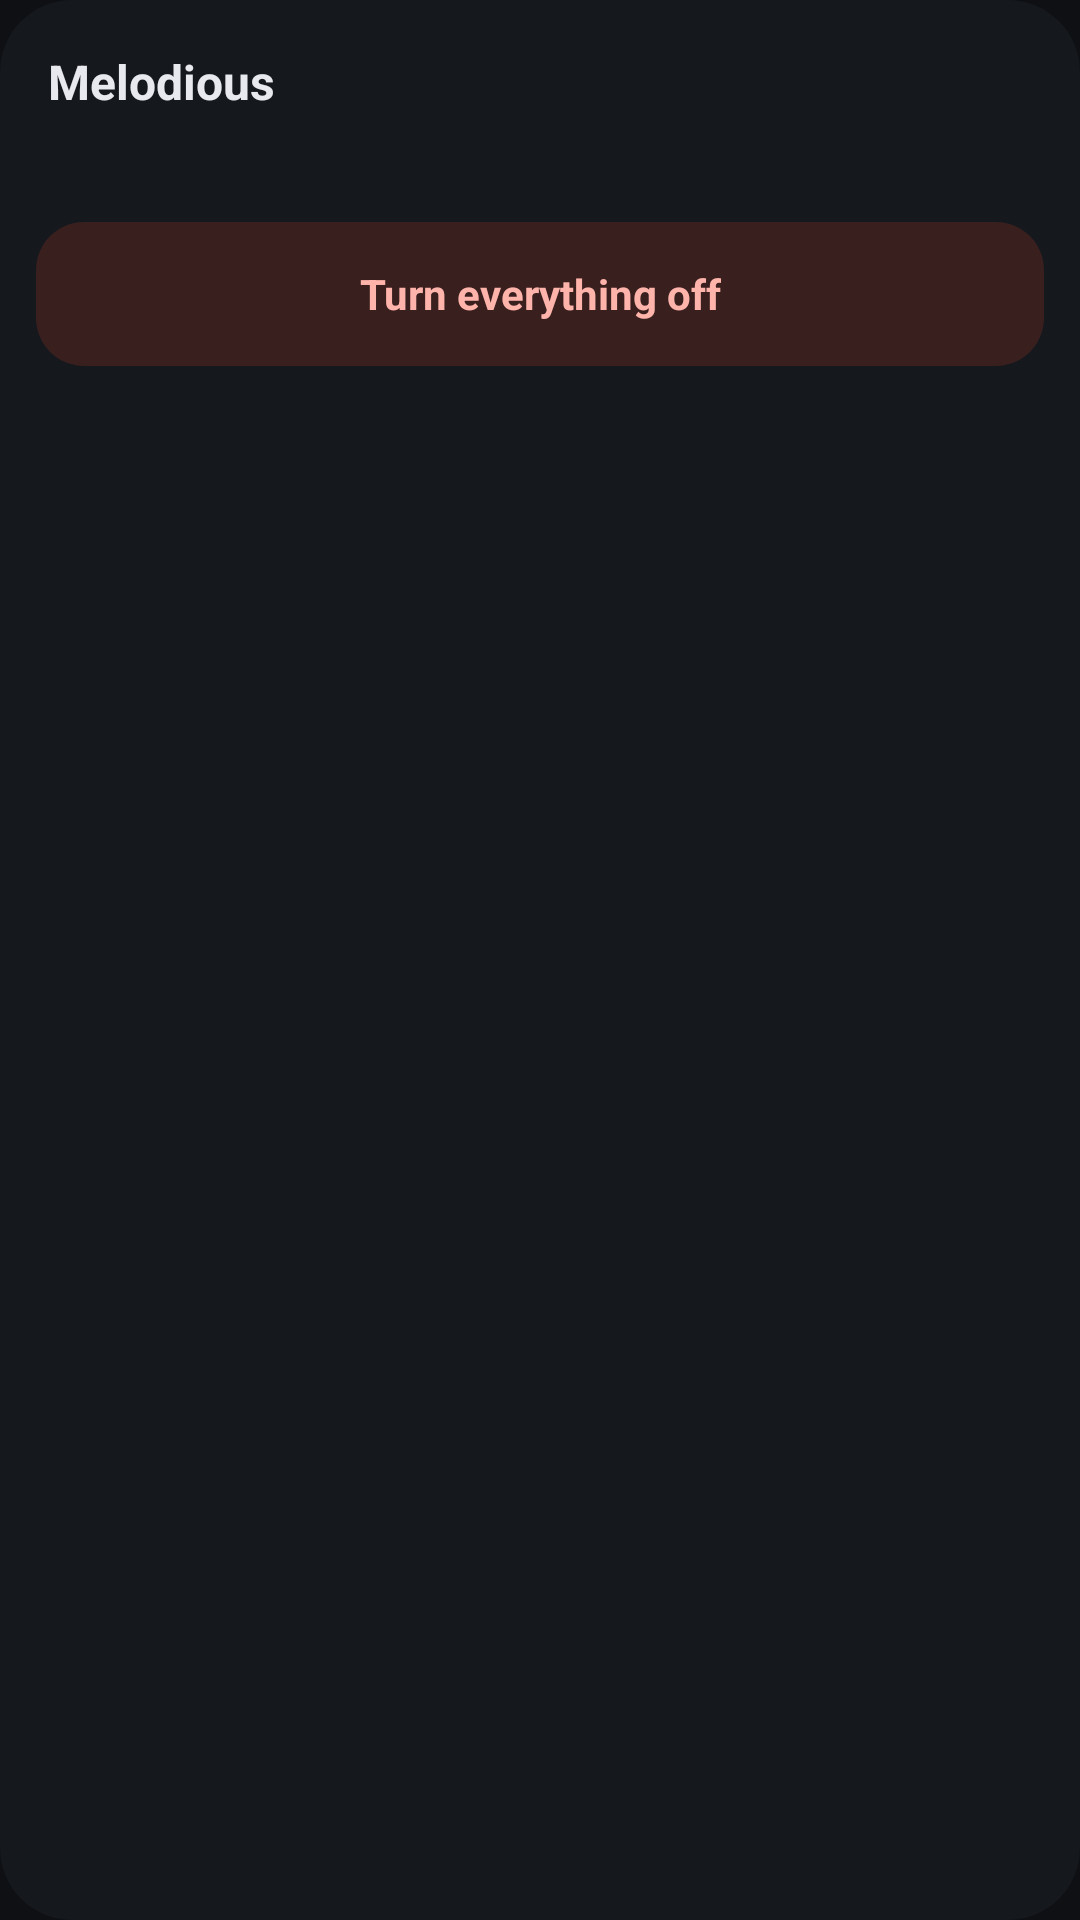

This screen was rendered from an Android layout file. Write that file and the resources it references.
<!-- AndroidManifest.xml: application theme Theme.Melodious -->
<!-- res/layout/widget_activities.xml -->
<?xml version="1.0" encoding="utf-8"?>
<LinearLayout xmlns:android="http://schemas.android.com/apk/res/android"
    android:id="@android:id/background"
    android:layout_width="match_parent"
    android:layout_height="match_parent"
    android:background="@drawable/widget_bg"
    android:orientation="vertical"
    android:padding="12dp">

    <LinearLayout
        android:layout_width="match_parent"
        android:layout_height="wrap_content"
        android:gravity="center_vertical"
        android:orientation="horizontal">

        <LinearLayout
            android:id="@+id/widget_header"
            android:layout_width="0dp"
            android:layout_height="wrap_content"
            android:layout_weight="1"
            android:minHeight="48dp"
            android:gravity="center_vertical"
            android:orientation="vertical"
            android:paddingStart="4dp">

            <TextView
                android:layout_width="wrap_content"
                android:layout_height="wrap_content"
                android:text="@string/app_name"
                android:textColor="#FFE7E9EE"
                android:textSize="16sp"
                android:textStyle="bold" />

            <TextView
                android:id="@+id/widget_status"
                android:layout_width="wrap_content"
                android:layout_height="wrap_content"
                android:ellipsize="end"
                android:maxLines="1"
                android:textColor="#FFA3AAB7"
                android:textSize="13sp" />
        </LinearLayout>

        <ImageButton
            android:id="@+id/widget_refresh"
            android:layout_width="48dp"
            android:layout_height="48dp"
            android:background="@drawable/notif_button_bg"
            android:contentDescription="Refresh"
            android:src="@drawable/ic_n_refresh"
            android:tint="#FFA3AAB7" />
    </LinearLayout>

    <LinearLayout
        android:id="@+id/widget_list"
        android:layout_width="match_parent"
        android:layout_height="wrap_content"
        android:layout_marginTop="8dp"
        android:orientation="vertical" />

    <TextView
        android:id="@+id/widget_off"
        android:layout_width="match_parent"
        android:layout_height="48dp"
        android:layout_marginTop="6dp"
        android:background="@drawable/widget_off_bg"
        android:gravity="center"
        android:text="Turn everything off"
        android:textColor="#FFFFB4AB"
        android:textSize="14sp"
        android:textStyle="bold" />
</LinearLayout>
<!-- resources referenced by this layout -->
<resources>
  <!-- drawable widget_bg (drawable) -->
  <?xml version="1.0" encoding="utf-8"?>
  <shape xmlns:android="http://schemas.android.com/apk/res/android" android:shape="rectangle">
      <solid android:color="#FF15181D" />
      <corners android:radius="24dp" />
  </shape>
  <!-- drawable widget_off_bg (drawable) -->
  <?xml version="1.0" encoding="utf-8"?>
  <shape xmlns:android="http://schemas.android.com/apk/res/android" android:shape="rectangle">
      <solid android:color="#FF3A1F1F" />
      <corners android:radius="16dp" />
  </shape>
  <string name="app_name">Melodious</string>
  <style name="Theme.Melodious" parent="android:Theme.Material.NoActionBar">
          <item name="android:windowBackground">@color/canvas</item>
          <item name="android:colorBackground">@color/canvas</item>
      </style>
  <color name="canvas">#0E1014</color>
</resources>
